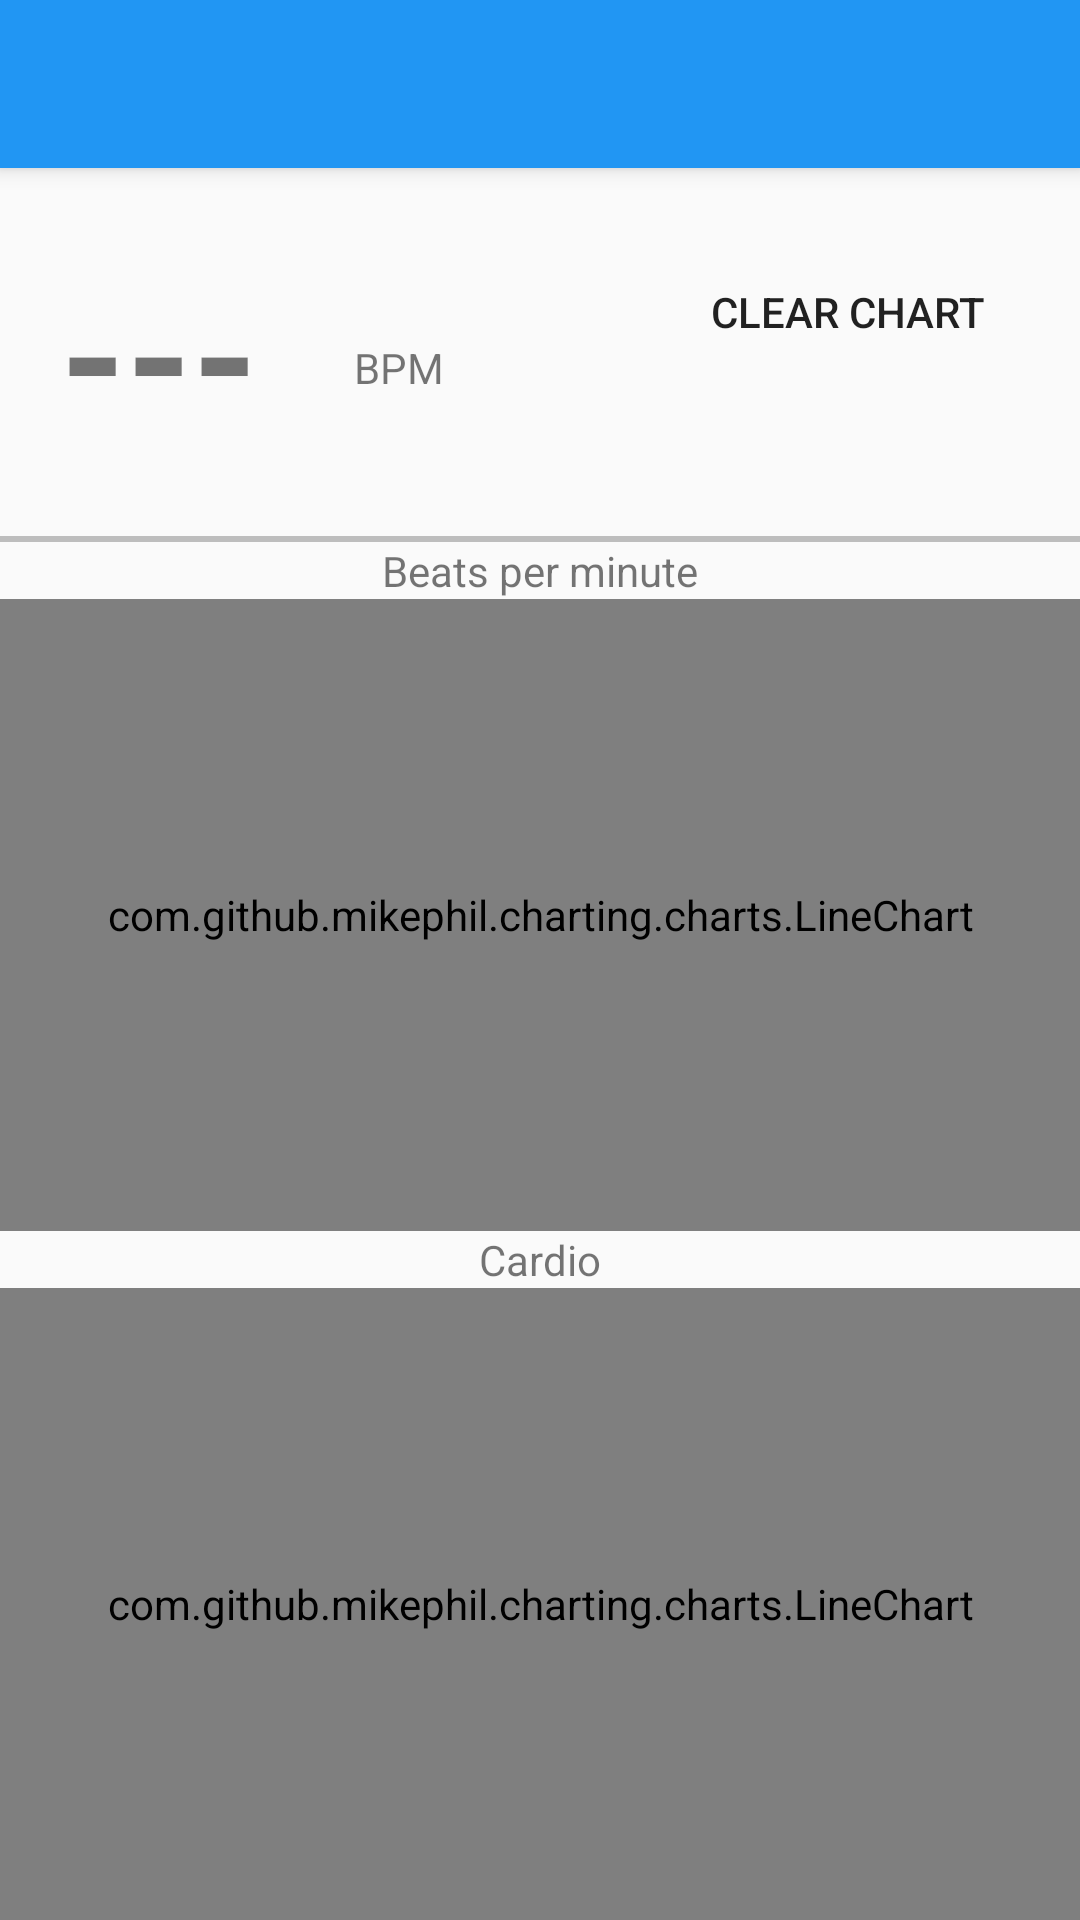

Layout XML and referenced resources for this Android screen:
<!-- AndroidManifest.xml: application theme AppTheme.NoActionBar -->
<!-- res/layout/activity_main.xml -->
<?xml version="1.0" encoding="utf-8"?>
<LinearLayout
    xmlns:android="http://schemas.android.com/apk/res/android"
    xmlns:app="http://schemas.android.com/apk/res-auto"
    xmlns:tools="http://schemas.android.com/tools"
    android:layout_width="match_parent"
    android:layout_height="match_parent"
    android:orientation="vertical"
    tools:context=".MainActivity">

    <RelativeLayout
        android:layout_width="match_parent"
        android:layout_height="wrap_content"
        tools:context=".MainActivity">


        <include
            android:id="@+id/appbar_layout"
            layout="@layout/app_bar_layout"></include>

        <TextView
            android:id="@+id/bpm"
            android:layout_width="wrap_content"
            android:layout_height="wrap_content"
            android:layout_below="@+id/appbar_layout"
            android:layout_alignParentStart="true"
            android:layout_marginStart="20dp"
            android:layout_marginTop="24dp"
            android:text="---"
            android:textSize="56sp"
            android:textStyle="bold" />

        <TextView
            android:id="@+id/textView4"
            android:layout_width="wrap_content"
            android:layout_height="wrap_content"
            android:layout_below="@+id/appbar_layout"
            android:layout_marginStart="32dp"
            android:layout_marginTop="57dp"
            android:layout_toEndOf="@+id/bpm"
            android:text="BPM" />

        <View
            android:id="@+id/view"
            android:layout_width="match_parent"
            android:layout_height="2dp"
            android:layout_below="@+id/bpm"
            android:layout_marginTop="24dp"
            android:background="@color/divider"
            app:layout_constraintTop_toBottomOf="@+id/bt_addr" />

        <Button
            android:id="@+id/clearchart_button"
            style="@style/Widget.AppCompat.Button.Borderless"
            android:layout_width="wrap_content"
            android:layout_height="wrap_content"
            android:layout_below="@+id/appbar_layout"
            android:layout_alignParentEnd="true"
            android:layout_marginTop="24dp"
            android:layout_marginEnd="20dp"
            android:text="Clear Chart" />

    </RelativeLayout>

    <LinearLayout
        android:layout_width="match_parent"
        android:layout_height="wrap_content"
        android:orientation="vertical"
        android:layout_weight="1"
        android:gravity="center_horizontal"
>


        <TextView
            android:id="@+id/textView5"
            android:layout_width="wrap_content"
            android:layout_height="wrap_content"
            android:text="Beats per minute" />

        <com.github.mikephil.charting.charts.LineChart
            android:id="@+id/bpm_chart"
            android:layout_width="match_parent"
            android:layout_height="match_parent">
        </com.github.mikephil.charting.charts.LineChart>

    </LinearLayout>

    <LinearLayout
        android:layout_width="match_parent"
        android:layout_height="wrap_content"
        android:orientation="vertical"
        android:gravity="center_horizontal"
        android:layout_weight="1">

        <TextView
            android:id="@+id/textView6"
            android:layout_width="wrap_content"
            android:layout_height="wrap_content"
            android:text="Cardio" />

        <com.github.mikephil.charting.charts.LineChart
            android:id="@+id/cardio_chart"
            android:layout_width="match_parent"
            android:layout_height="wrap_content"
            android:layout_weight="1"></com.github.mikephil.charting.charts.LineChart>

    </LinearLayout>
</LinearLayout>
<!-- res/layout/app_bar_layout.xml (included above) -->
<?xml version="1.0" encoding="utf-8"?>
<android.support.v7.widget.Toolbar
    xmlns:android="http://schemas.android.com/apk/res/android"
    xmlns:app="http://schemas.android.com/apk/res-auto"
    android:id="@+id/my_toolbar"
    android:layout_width="match_parent"
    android:layout_height="?attr/actionBarSize"
    android:background="?attr/colorPrimary"
    android:elevation="4dp"
    android:theme="@style/Widget.AppCompat.ActionBar"
    app:layout_constraintTop_toTopOf="parent"
    app:popupTheme="@style/AppTheme.PopupOverlay">

</android.support.v7.widget.Toolbar>
<!-- resources referenced by this layout -->
<resources>
  <color name="divider">#BDBDBD</color>
  <style name="AppTheme.PopupOverlay" parent="ThemeOverlay.AppCompat.Light" />
  <style name="AppTheme.NoActionBar">
          <item name="windowActionBar">false</item>
          <item name="windowNoTitle">true</item>
      </style>
</resources>
